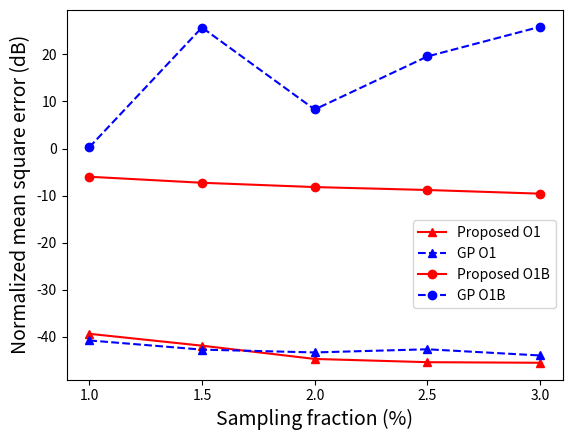
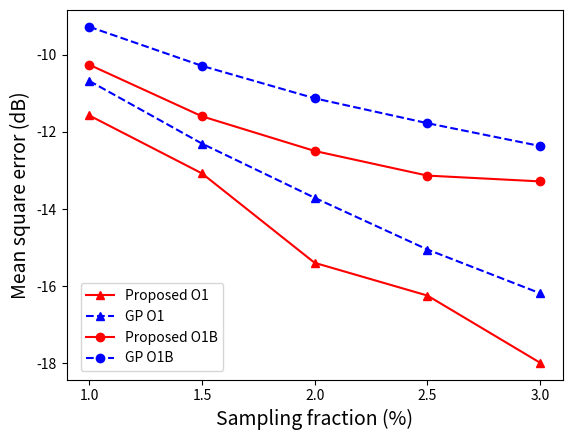

Reproduce these figures in Python, in order.
import matplotlib.pyplot as plt

# ########################################
#
# # O1
#
# O1_MNSE_gain_PCA = [-14.2773, -14.3527, -14.4159, -14.4941, -14.6493]
# O1_RMSE_cov_PCA = [-8.2005, -8.5415, -8.8875, -9.0301, -9.0895]
#
# O1_MedNSE_gain_proposed = [-39.6907, -41.3394, -41.3146, -41.9915, -44.7288]
# O1_RMSE_cov_proposed = [-14.6845, -15.4870, -17.2561, -17.7260, -18.7030]
#
# ########################################
#
# # O1B
#
# O1B_MNSE_gain_PCA = [-4.3270, -4.4067, -4.4802, -4.5231, -4.5983]
# O1B_RMSE_cov_PCA = [-6.8322, -7.3921, -7.7431, -8.0226, -8.2745]
#
# O1B_MedNSE_gain_proposed = [-17.9799, -20.2990, -20.9773, -21.8278, -19.5665]
# O1B_RMSE_cov_proposed = [-10.2588, -11.5968, -12.4958, -13.1343, -13.2848]
#
# ########################################
#
# x_axis_A = [1, 1.5, 2, 2.5, 3]
#
# plt.plot(x_axis_A, O1_MedNSE_gain_proposed, 'r^-', label='Proposed O1')
# plt.plot(x_axis_A, O1_MNSE_gain_PCA, 'b^--', label='PCA O1')
# plt.plot(x_axis_A, O1B_MedNSE_gain_proposed, 'ro-', label='Proposed O1B')
# plt.plot(x_axis_A, O1B_MNSE_gain_PCA, 'bo--', label='PCA O1B')
# plt.legend(fontsize=10)
# plt.legend(bbox_to_anchor=(1.0, 0.45))
# plt.xlabel('Sampling fraction (%)', fontsize=14)
# plt.ylabel('Median normalized error (dB)', fontsize=14)
# plt.xticks([1, 1.5, 2, 2.5, 3])
# plt.show()
#
# plt.plot(x_axis_A, O1_RMSE_cov_proposed, 'r^-', label='Proposed O1')
# plt.plot(x_axis_A, O1_RMSE_cov_PCA, 'b^--', label='PCA O1')
# plt.plot(x_axis_A, O1B_RMSE_cov_proposed, 'ro-', label='Proposed O1B')
# plt.plot(x_axis_A, O1B_RMSE_cov_PCA, 'bo--', label='PCA O1B')
# plt.legend(fontsize=10)
# plt.legend(bbox_to_anchor=(0.33, 0.28))
# plt.xlabel('Sampling fraction (%)', fontsize=14)
# plt.ylabel('Mean square error (dB)', fontsize=14)
# plt.xticks([1, 1.5, 2, 2.5, 3])
# plt.show()

########################################

# O1

O1_NMSE_gain_PCA = []

O1_NMSE_gain_proposed = [-39.3771, -41.9002, -44.7214, -45.4085, -45.5321]

O1_NMSE_gain_gp = [-40.7848, -42.7378, -43.3371, -42.6664, -43.9798]

########################################

# O1B

O1B_NMSE_gain_PCA = []

O1B_NMSE_gain_proposed = [-5.9950, -7.2754, -8.1909, -8.8120, -9.5913]

O1B_NMSE_gain_gp = [0.2526, 25.7233, 8.2995, 19.5758, 25.8806]

########################################


x_axis_A = [1, 1.5, 2, 2.5, 3]

plt.plot(x_axis_A, O1_NMSE_gain_proposed, 'r^-', label='Proposed O1')
plt.plot(x_axis_A, O1_NMSE_gain_gp, 'b^--', label='GP O1')
plt.plot(x_axis_A, O1B_NMSE_gain_proposed, 'ro-', label='Proposed O1B')
plt.plot(x_axis_A, O1B_NMSE_gain_gp, 'bo--', label='GP O1B')
plt.legend(fontsize=10)
plt.legend(bbox_to_anchor=(1.0, 0.45))
plt.xlabel('Sampling fraction (%)', fontsize=14)
plt.ylabel('Normalized mean square error (dB)', fontsize=14)
plt.xticks([1, 1.5, 2, 2.5, 3])
plt.show()

############################

# O1

# O1_MNSE_gain_PCA = [-14.2773, -14.3527, -14.4159, -14.4941, -14.6493]
# O1_RMSE_cov_PCA = [-8.2005, -8.5415, -8.8875, -9.0301, -9.0895]

# O1_MedNSE_gain_proposed = [-39.6907, -41.3394, -41.3146, -41.9915, -44.7288]
O1_RMSE_cov_proposed = [-11.5742, -13.0774, -15.3971, -16.2453, -17.9883]

O1_RMSE_cov_gp = [-10.6784, -12.3044, -13.7105, -15.0513, -16.1860]

########################################

# O1B

# O1B_MNSE_gain_PCA = [-4.3270, -4.4067, -4.4802, -4.5231, -4.5983]
# O1B_RMSE_cov_PCA = [-6.8322, -7.3921, -7.7431, -8.0226, -8.2745]

# O1B_MedNSE_gain_proposed = [-17.9799, -20.2990, -20.9773, -21.8278, -19.5665]
O1B_RMSE_cov_proposed = [-10.2588, -11.5968, -12.4958, -13.1343, -13.2848]

O1B_RMSE_cov_gp = [-9.2747, -10.2883, -11.1302, -11.7753, -12.3675]

########################################

x_axis_A = [1, 1.5, 2, 2.5, 3]

plt.figure()
plt.plot(x_axis_A, O1_RMSE_cov_proposed, 'r^-', label='Proposed O1')
plt.plot(x_axis_A, O1_RMSE_cov_gp, 'b^--', label='GP O1')
plt.plot(x_axis_A, O1B_RMSE_cov_proposed, 'ro-', label='Proposed O1B')
plt.plot(x_axis_A, O1B_RMSE_cov_gp, 'bo--', label='GP O1B')
plt.legend(fontsize=10)
plt.legend(bbox_to_anchor=(0.33, 0.28))
plt.xlabel('Sampling fraction (%)', fontsize=14)
plt.ylabel('Mean square error (dB)', fontsize=14)
plt.xticks([1, 1.5, 2, 2.5, 3])
plt.show()

#######################################